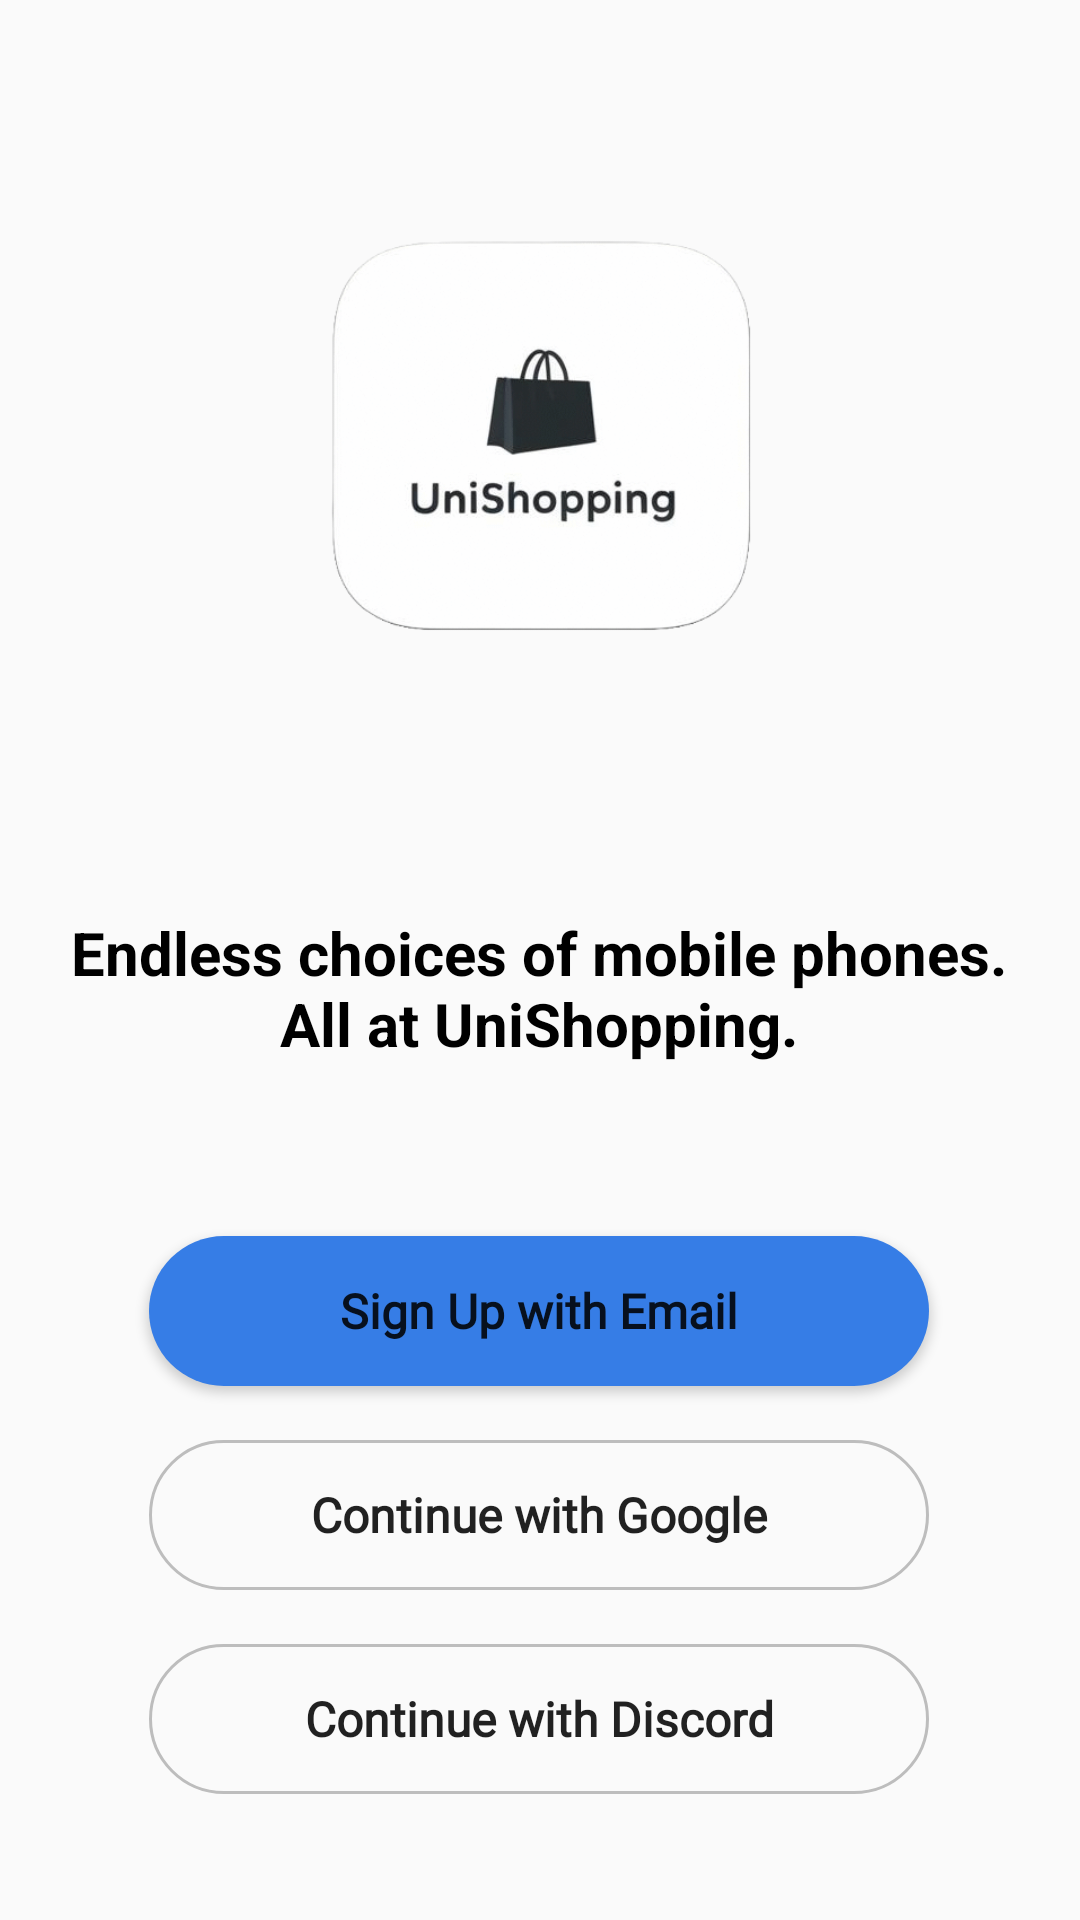

Reconstruct the res/layout file that produces this screen, plus the resources it refers to.
<!-- AndroidManifest.xml: application theme Theme.UnipiPLIShopping -->
<!-- res/layout/activity_register_method.xml -->
<?xml version="1.0" encoding="utf-8"?>
<androidx.constraintlayout.widget.ConstraintLayout xmlns:android="http://schemas.android.com/apk/res/android"
    xmlns:app="http://schemas.android.com/apk/res-auto"
    xmlns:tools="http://schemas.android.com/tools"
    android:id="@+id/register_method"
    android:layout_width="match_parent"
    android:layout_height="match_parent"
    tools:context=".RegisterMethodActivity">


    <Button
        android:id="@+id/register_method_btn_discord"
        android:layout_width="260dp"
        android:layout_height="50dp"
        android:layout_marginTop="548dp"
        android:background="@drawable/button_transparent"
        android:fontFamily="@font/ubuntu"
        android:onClick="unsupported"
        android:text="@string/register_method_text_discord"
        android:textAllCaps="false"
        android:textSize="16sp"
        android:textStyle="bold"
        app:layout_constraintEnd_toEndOf="parent"
        app:layout_constraintHorizontal_bias="0.496"
        app:layout_constraintStart_toStartOf="parent"
        app:layout_constraintTop_toTopOf="parent" />

    <Button
        android:id="@+id/register_method_btn_email"
        android:layout_width="260dp"
        android:layout_height="50dp"
        android:layout_marginTop="412dp"
        android:background="@drawable/button"
        android:fontFamily="@font/ubuntu"
        android:onClick="show"
        android:text="@string/register_method_text_email"
        android:textAllCaps="false"
        android:textSize="16sp"
        android:textStyle="bold"
        app:layout_constraintEnd_toEndOf="parent"
        app:layout_constraintHorizontal_bias="0.496"
        app:layout_constraintStart_toStartOf="parent"
        app:layout_constraintTop_toTopOf="parent" />

    <Button
        android:id="@+id/register_method_btn_google"
        android:layout_width="260dp"
        android:layout_height="50dp"
        android:layout_marginTop="480dp"
        android:background="@drawable/button_transparent"
        android:fontFamily="@font/ubuntu"
        android:onClick="unsupported"
        android:text="@string/register_method_text_google"
        android:textAllCaps="false"
        android:textSize="16sp"
        android:textStyle="bold"
        app:layout_constraintEnd_toEndOf="parent"
        app:layout_constraintHorizontal_bias="0.496"
        app:layout_constraintStart_toStartOf="parent"
        app:layout_constraintTop_toTopOf="parent" />

    <ImageView
        android:id="@+id/imageView2"
        android:layout_width="146dp"
        android:layout_height="146dp"
        android:layout_marginTop="72dp"
        app:layout_constraintEnd_toEndOf="parent"
        app:layout_constraintHorizontal_bias="0.498"
        app:layout_constraintStart_toStartOf="parent"
        app:layout_constraintTop_toTopOf="parent"
        app:srcCompat="@drawable/logo_light" />

    <TextView
        android:id="@+id/register_method_intro"
        android:layout_width="330dp"
        android:layout_height="wrap_content"
        android:layout_marginTop="304dp"
        android:text="@string/register_method_text_intro"
        android:textAlignment="center"
        android:textColor="@color/black"
        android:textSize="20sp"
        android:textStyle="bold"
        app:layout_constraintEnd_toEndOf="parent"
        app:layout_constraintHorizontal_bias="0.493"
        app:layout_constraintStart_toStartOf="parent"
        app:layout_constraintTop_toTopOf="parent" />

</androidx.constraintlayout.widget.ConstraintLayout>
<!-- resources referenced by this layout -->
<resources>
  <color name="black">#FF000000</color>
  <!-- drawable button (drawable) -->
  <selector xmlns:android="http://schemas.android.com/apk/res/android">
      <item android:state_pressed="false">
      <shape>
  
      <solid android:color="@color/light_blue"/>
  
      <corners android:radius="1999dp"/>
  
      <padding
          android:left="6dp"
          android:top="4dp"
          android:right="6dp"
          android:bottom="4dp"/>
      </shape>
      </item>
      <item android:state_pressed="true">
          <shape>
          <solid android:color="@color/blue"/>
  
          <corners
              android:radius="1999dp" />
  
          <padding
              android:left="6dp"
              android:top="4dp"
              android:right="6dp"
              android:bottom="4dp"/>
          </shape>
      </item>
  </selector>
  <!-- drawable button_transparent (drawable) -->
  <selector xmlns:android="http://schemas.android.com/apk/res/android">
      <item android:state_pressed="false">
      <shape>
  
          <stroke
              android:width="1dp" android:color="@color/light_gray" />
      <corners android:radius="1999dp"/>
  
      <padding
          android:left="6dp"
          android:top="4dp"
          android:right="6dp"
          android:bottom="4dp"/>
      </shape>
      </item>
      <item android:state_pressed="true">
          <shape>
              <stroke
                  android:width="1dp" android:color="@color/light_gray" />
          <corners
              android:radius="1999dp" />
  
          <padding
              android:left="6dp"
              android:top="4dp"
              android:right="6dp"
              android:bottom="4dp"/>
          </shape>
      </item>
  </selector>
  <!-- drawable logo_light: png bitmap (drawable, 66569 bytes) -->
  <string name="register_method_text_discord">Continue with Discord</string>
  <string name="register_method_text_email">Sign Up with Email</string>
  <string name="register_method_text_google">Continue with Google</string>
  <string name="register_method_text_intro">Endless choices of mobile phones. All at UniShopping.</string>
  <style name="Theme.UnipiPLIShopping" parent="Base.Theme.UnipiPLIShopping" />
  <color name="light_blue">#367DE6</color>
  <color name="blue">#2B66C3</color>
  <color name="light_gray">#BDBDBD</color>
  <style name="Base.Theme.UnipiPLIShopping" parent="Theme.AppCompat.Light.NoActionBar">
          <item name="android:textAppearance">@style/GlobalTextAppearance</item>
          
          
      </style>
  <style name="GlobalTextAppearance">
          <item name="android:fontFamily">@font/ubuntu</item> 
          <item name="android:textColor">@android:color/black</item> 
          <item name="android:textSize">30sp</item> 
      </style>
</resources>
